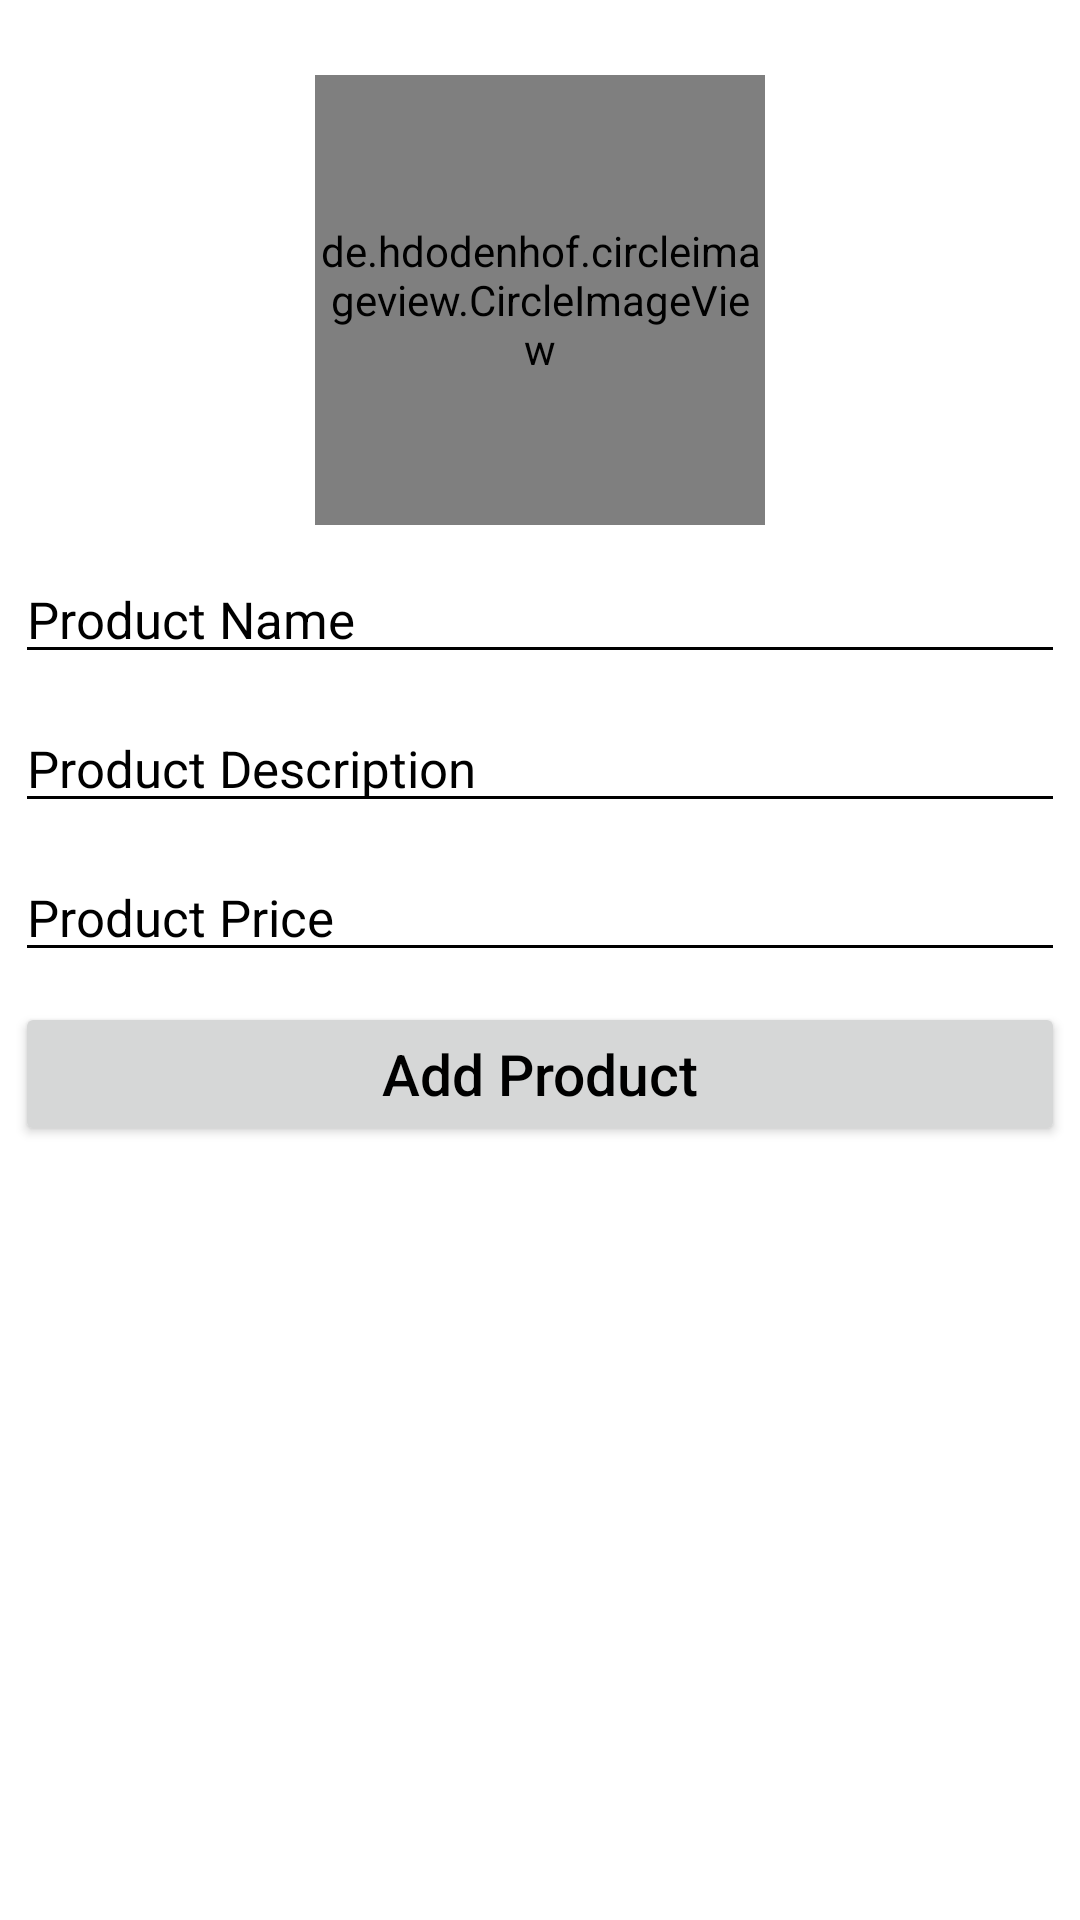

Produce the Android XML layout that renders to this screen, including the resource entries it uses.
<!-- AndroidManifest.xml: fallback theme Theme.MaterialComponents.DayNight.NoActionBar -->
<!-- res/layout/fragment_seller_add_new_product.xml -->
<?xml version="1.0" encoding="utf-8"?>
<LinearLayout
    xmlns:android="http://schemas.android.com/apk/res/android"
    xmlns:tools="http://schemas.android.com/tools"
    android:layout_width="match_parent"
    android:layout_height="match_parent"
    tools:context=".seller.SellerAddNewProductFragment"
    android:orientation="vertical"
    >

    <ImageButton
        android:id="@+id/img_btn_go_back_admin_category"
        android:layout_width="wrap_content"
        android:layout_height="wrap_content"
        android:adjustViewBounds="true"
        android:src="@drawable/back"
        android:background="@android:color/white"
        android:layout_margin="10dp"
        />

    <RelativeLayout
        android:layout_width="match_parent"
        android:layout_height="match_parent"
        >

        <de.hdodenhof.circleimageview.CircleImageView
            android:id="@+id/img_select_product"
            android:layout_width="150dp"
            android:layout_height="150dp"
            android:layout_margin="5dp"
            android:src="@drawable/select_product_image"
            android:layout_centerHorizontal="true"
            />


        <EditText
            android:id="@+id/edit_txt_product_name"
            android:layout_width="match_parent"
            android:layout_height="wrap_content"
            android:layout_margin="5dp"
            android:hint="Product Name"
            android:textColorHint="@android:color/black"
            android:textColor="@android:color/black"
            android:textSize="17sp"
            android:backgroundTint="@android:color/black"
            android:inputType="textPersonName"
            android:layout_below="@id/img_select_product"
            />

        <EditText
            android:id="@+id/edit_txt_product_description"
            android:layout_width="match_parent"
            android:layout_height="wrap_content"
            android:layout_margin="5dp"
            android:hint="Product Description"
            android:textColorHint="@android:color/black"
            android:textColor="@android:color/black"
            android:textSize="17sp"
            android:backgroundTint="@android:color/black"
            android:inputType="textPersonName"
            android:layout_below="@id/edit_txt_product_name"
            />

        <EditText
            android:id="@+id/edit_txt_product_price"
            android:layout_width="match_parent"
            android:layout_height="wrap_content"
            android:layout_margin="5dp"
            android:hint="Product Price"
            android:textColorHint="@android:color/black"
            android:textColor="@android:color/black"
            android:textSize="17sp"
            android:backgroundTint="@android:color/black"
            android:inputType="number"
            android:layout_below="@id/edit_txt_product_description"
            />

        <Button
            android:id="@+id/btn_add_product"
            android:layout_width="match_parent"
            android:layout_height="wrap_content"
            android:layout_margin="5dp"
            android:text="Add Product"
            android:textAllCaps="false"
            android:textSize="19sp"
            android:textColor="@android:color/black"
            android:layout_below="@id/edit_txt_product_price"
            />


    </RelativeLayout>

</LinearLayout>
<!-- resources referenced by this layout -->
<resources>

</resources>
